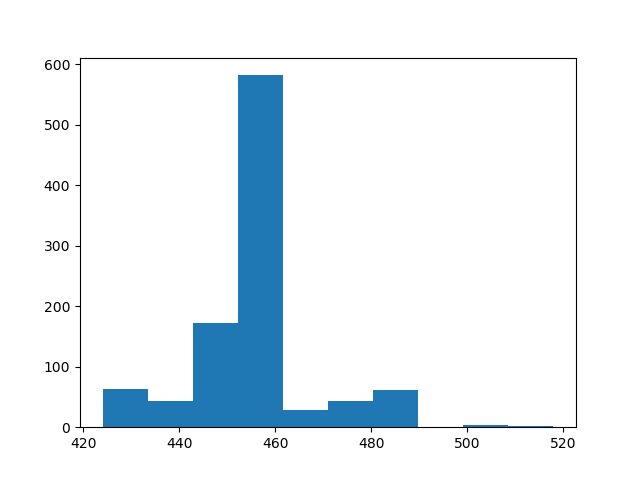

Source data for this figure (header and first rows):
count, value
0, 429
1, 432
2, 435
3, 436
4, 444
5, 439
6, 449
7, 452
8, 453
9, 452
10, 455
11, 454
12, 452
13, 458
14, 457
15, 457
16, 449
17, 452
18, 457
19, 455
20, 451
21, 457
22, 457
23, 458
24, 456
25, 455
26, 455
27, 457
28, 451
29, 454
30, 455
31, 453
32, 458
33, 454
34, 451
35, 457
36, 457
37, 458
38, 453
39, 458
40, 454
41, 454
42, 451
43, 457
44, 458
45, 458
46, 452
47, 450
48, 458
49, 455
50, 456
51, 455
52, 450
53, 455
54, 458
55, 456
56, 455
57, 453
58, 449
59, 458
... 940 more rows
